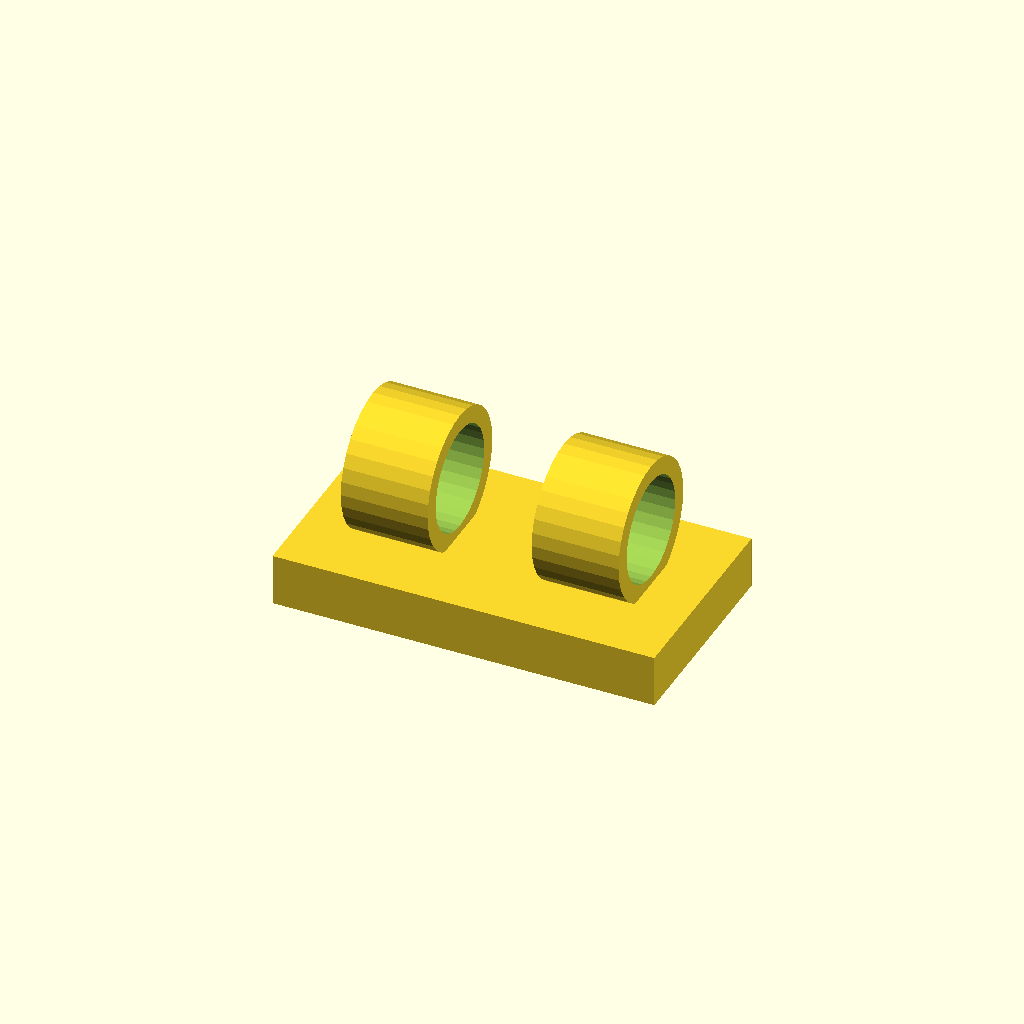
Cell 1: rendered with the file's own defaults.
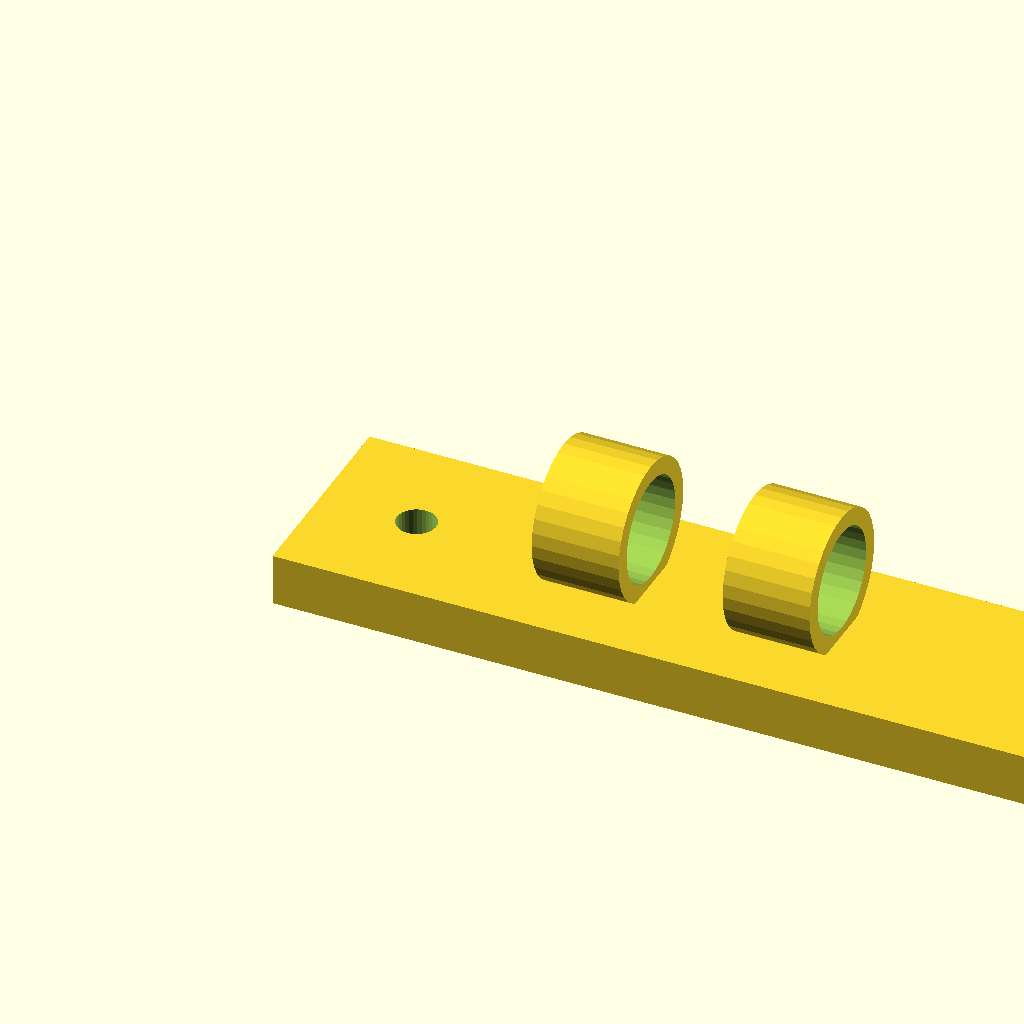
Cell 2: the same model with foot_w = 88.
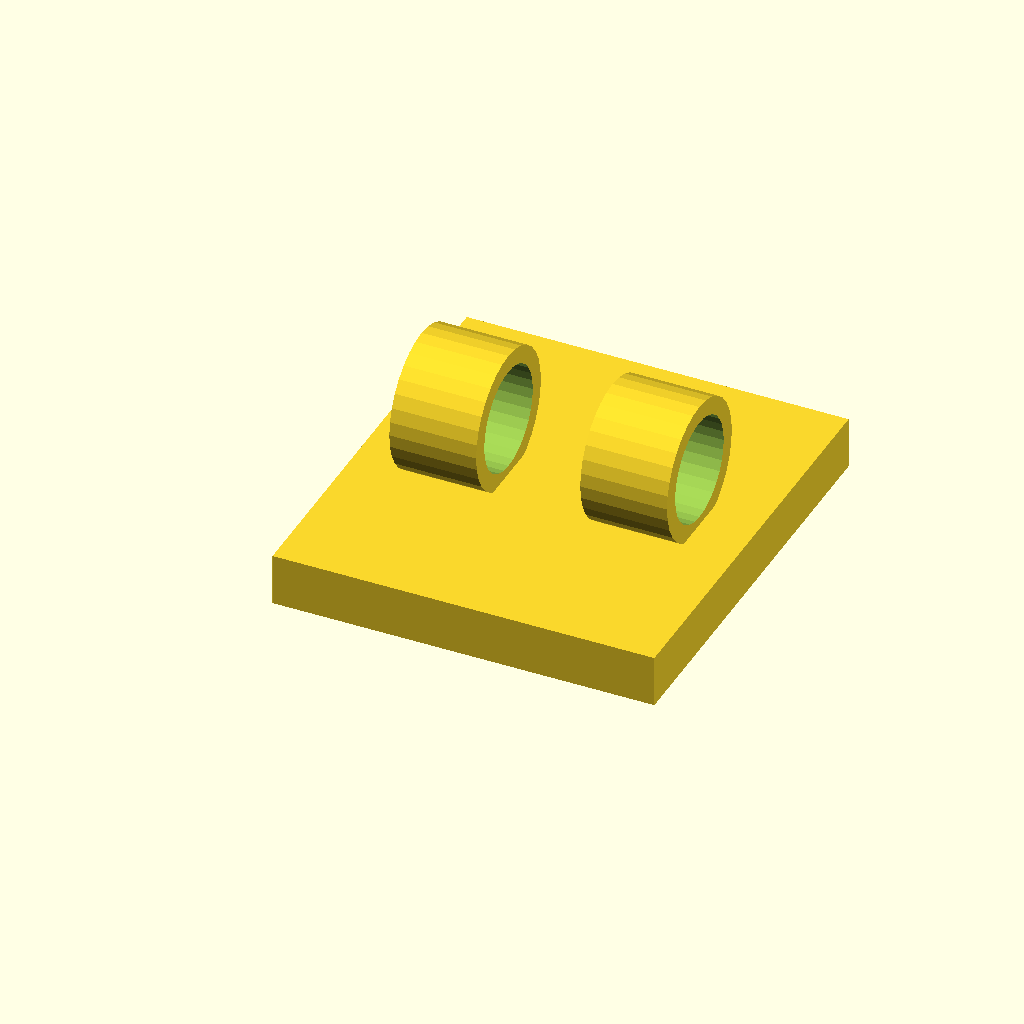
Cell 3: the same model with foot_d = 48.
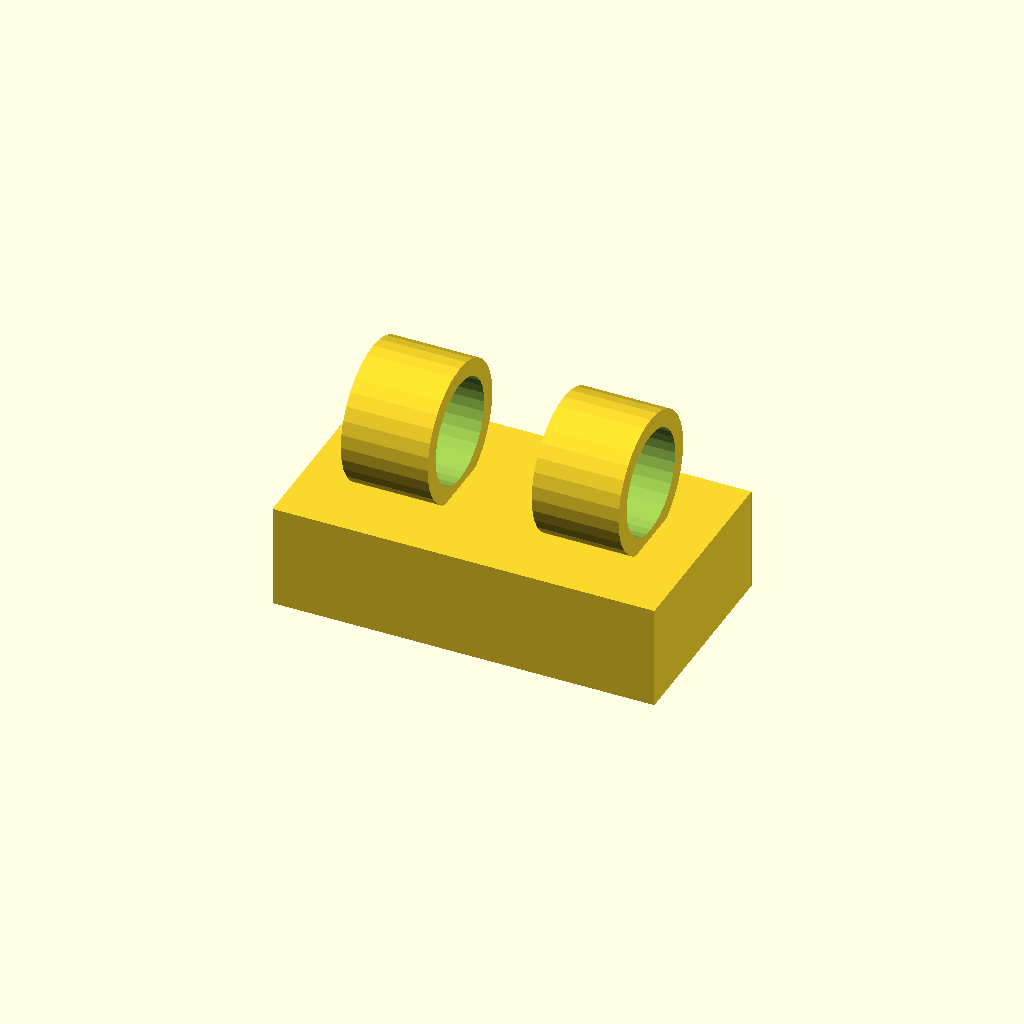
Cell 4: the same model with foot_t = 12.
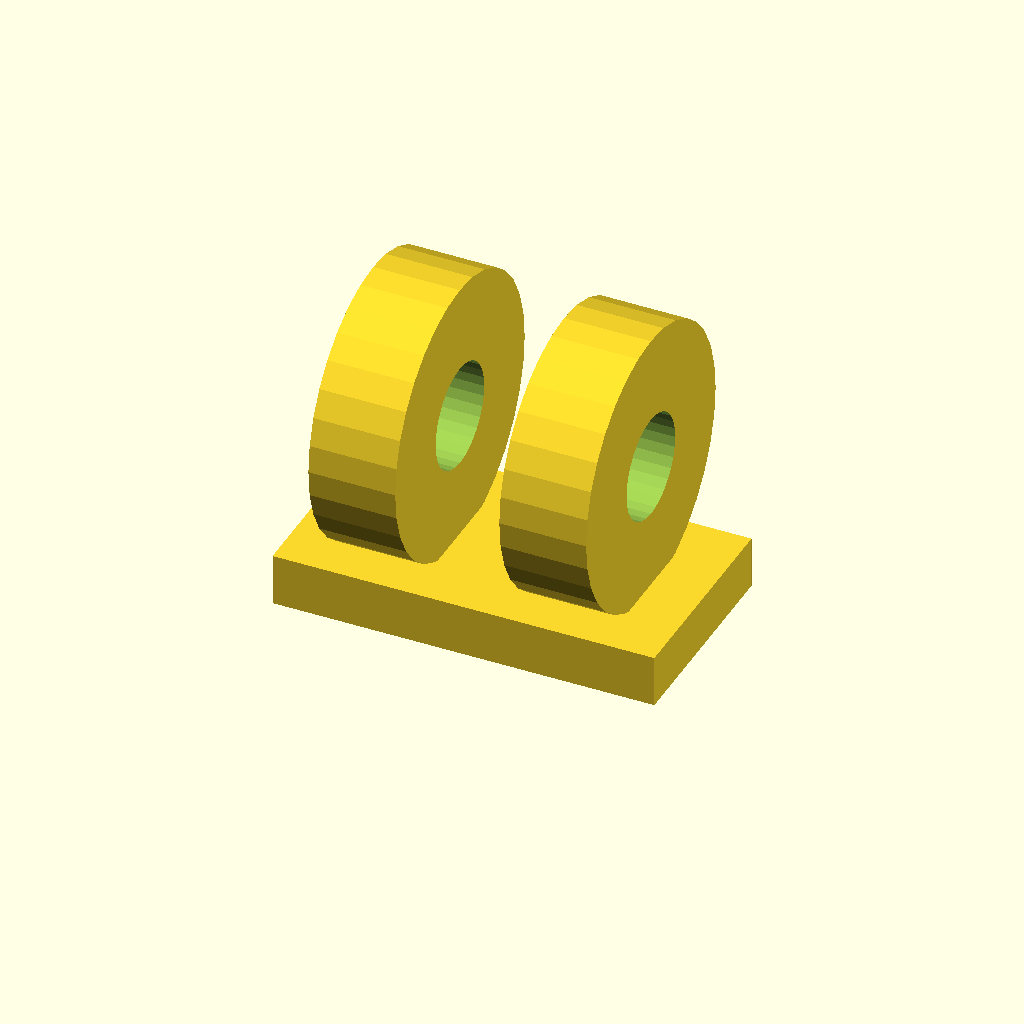
Cell 5: the same model with hose_seat_d = 32.
All cells are drawn from one camera (rotation 55°, 0°, 25°, orthographic, colour scheme Cornfield), so only the parameter changes between them.
The OpenSCAD source (optional_data/data/gen2/clips/part_0011.scad):
$fn = 32;

// ----------------------------------------------------------------------
// Cable clip: cable 12 mm, clamp 16 mm, base 44 mm
// ----------------------------------------------------------------------

// --- parameters (mm) ---
foot_w = 44;              // base length, X
foot_d = 24;              // base width, Y
foot_t = 6;               // base thickness
hose_seat_d = 16;         // clamp outside diameter
ring_t = 2;               // clamp wall
cable_d = 12;             // cable opening
ring_w = 10;              // clamp width along the cable
screw_d = 4.5;            // screw clearance
sink = 1;                 // overlap of the clamp into the base
pitch = 22;               // distance between the two clamps

module base() {
  cube([foot_w, foot_d, foot_t]);
}

module clamps() {
  for (sx = [-1, 1])
    translate([foot_w / 2 + sx * pitch / 2, foot_d / 2, foot_t + hose_seat_d / 2 - sink]) rotate([0, 90, 0])
      cylinder(h = ring_w, d = hose_seat_d, center = true);
}

difference() {
  union() {
    base();
    clamps();
  }
  for (sx = [-1, 1])
    translate([foot_w / 2 + sx * pitch / 2, foot_d / 2, foot_t + hose_seat_d / 2 - sink]) rotate([0, 90, 0]) translate([0, 0, -ring_w / 2 - 1]) cylinder(h = ring_w + 2, d = cable_d);
  translate([11, foot_d / 2, -1]) cylinder(h = foot_t + 2, d = screw_d);
  translate([33, foot_d / 2, -1]) cylinder(h = foot_t + 2, d = screw_d);
}
Parameter table extracted from the source (name, type, default, range or options):
foot_w: number, default 44
foot_d: number, default 24
foot_t: number, default 6
hose_seat_d: number, default 16
ring_t: number, default 2
cable_d: number, default 12
ring_w: number, default 10
screw_d: number, default 4.5
sink: number, default 1
pitch: number, default 22
